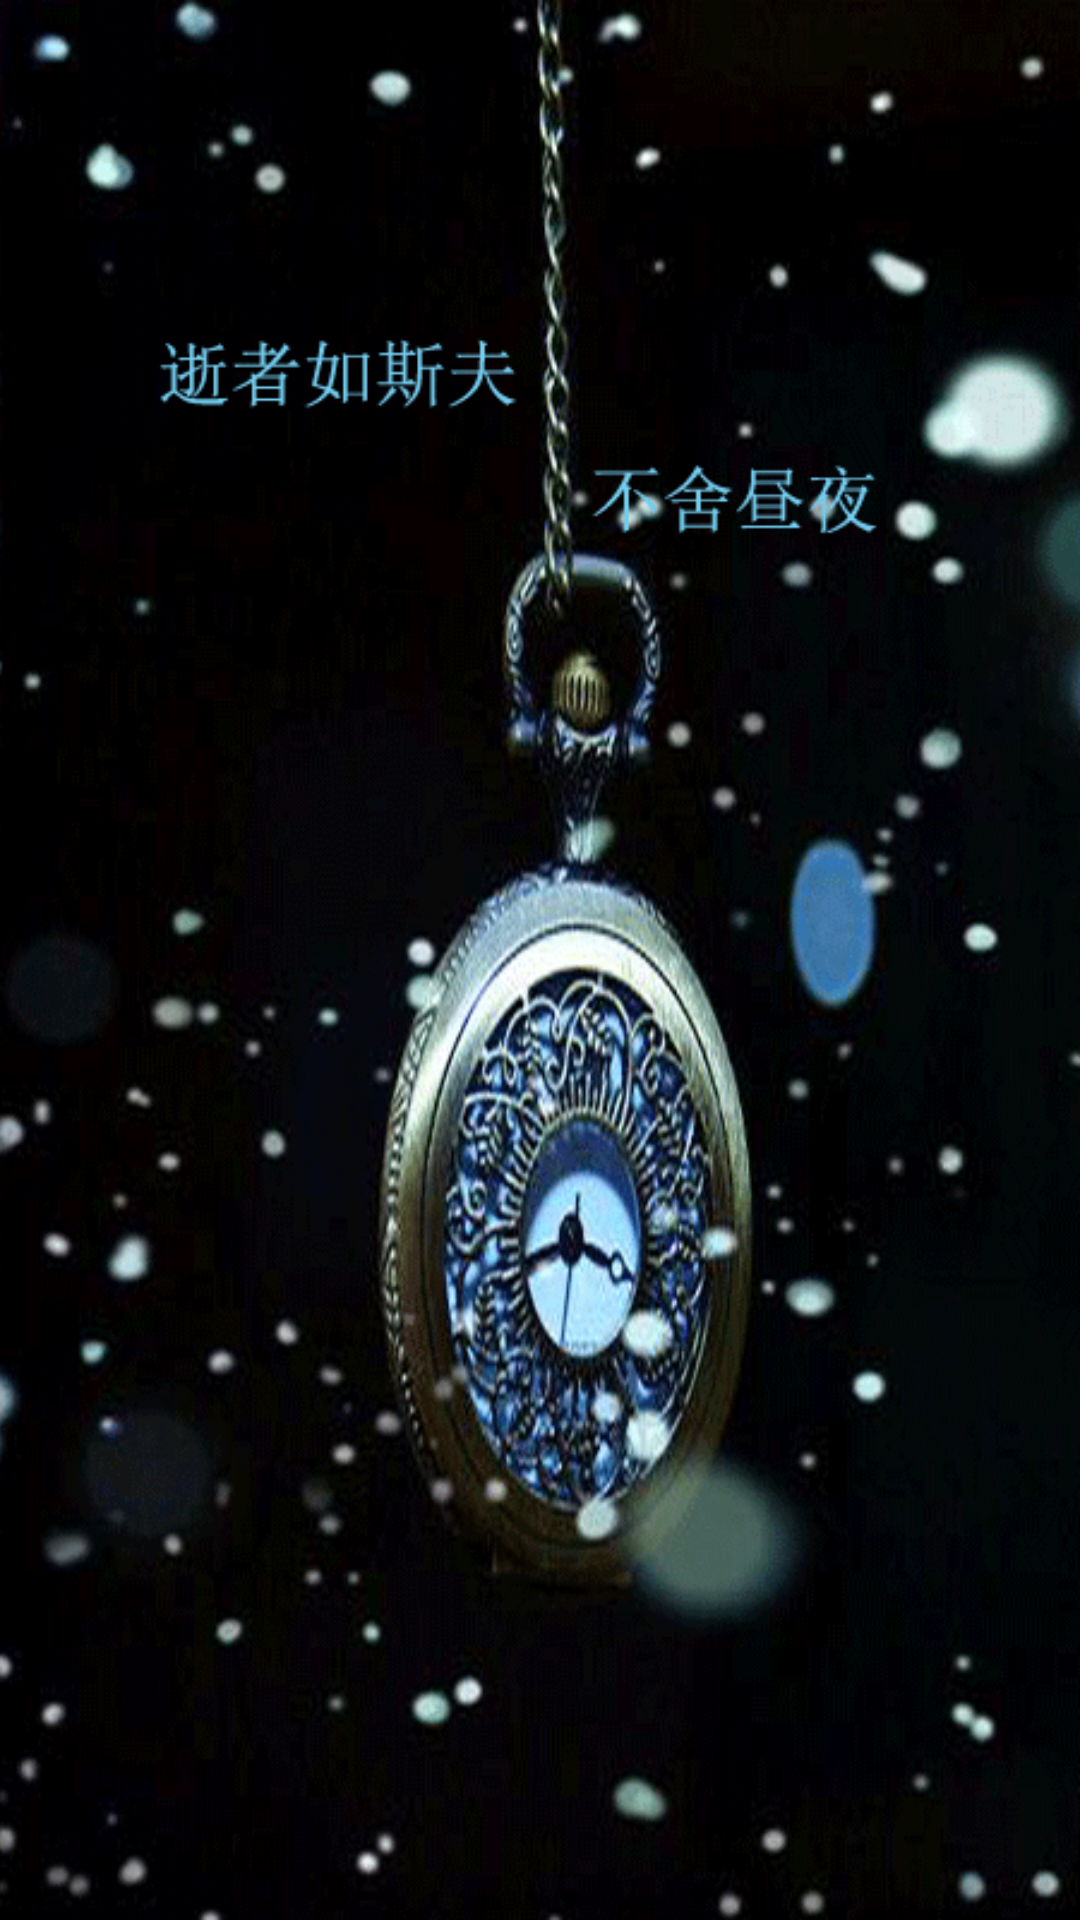

This screen was rendered from an Android layout file. Write that file and the resources it references.
<!-- AndroidManifest.xml: application theme android:Theme.NoTitleBar -->
<!-- res/layout/activity_guide.xml -->
<?xml version="1.0" encoding="utf-8"?>

<LinearLayout xmlns:android="http://schemas.android.com/apk/res/android"
    android:layout_width="match_parent"
    android:layout_height="match_parent"
    android:orientation="vertical" >

    <ImageView
        android:id="@+id/imageView1"
        android:layout_width="match_parent"
        android:layout_height="match_parent"
        android:scaleType="centerCrop"
        android:src="@drawable/g" />

</LinearLayout>
<!-- resources referenced by this layout -->
<resources>
  <!-- drawable g: png bitmap (drawable-hdpi, 151414 bytes) -->
</resources>
